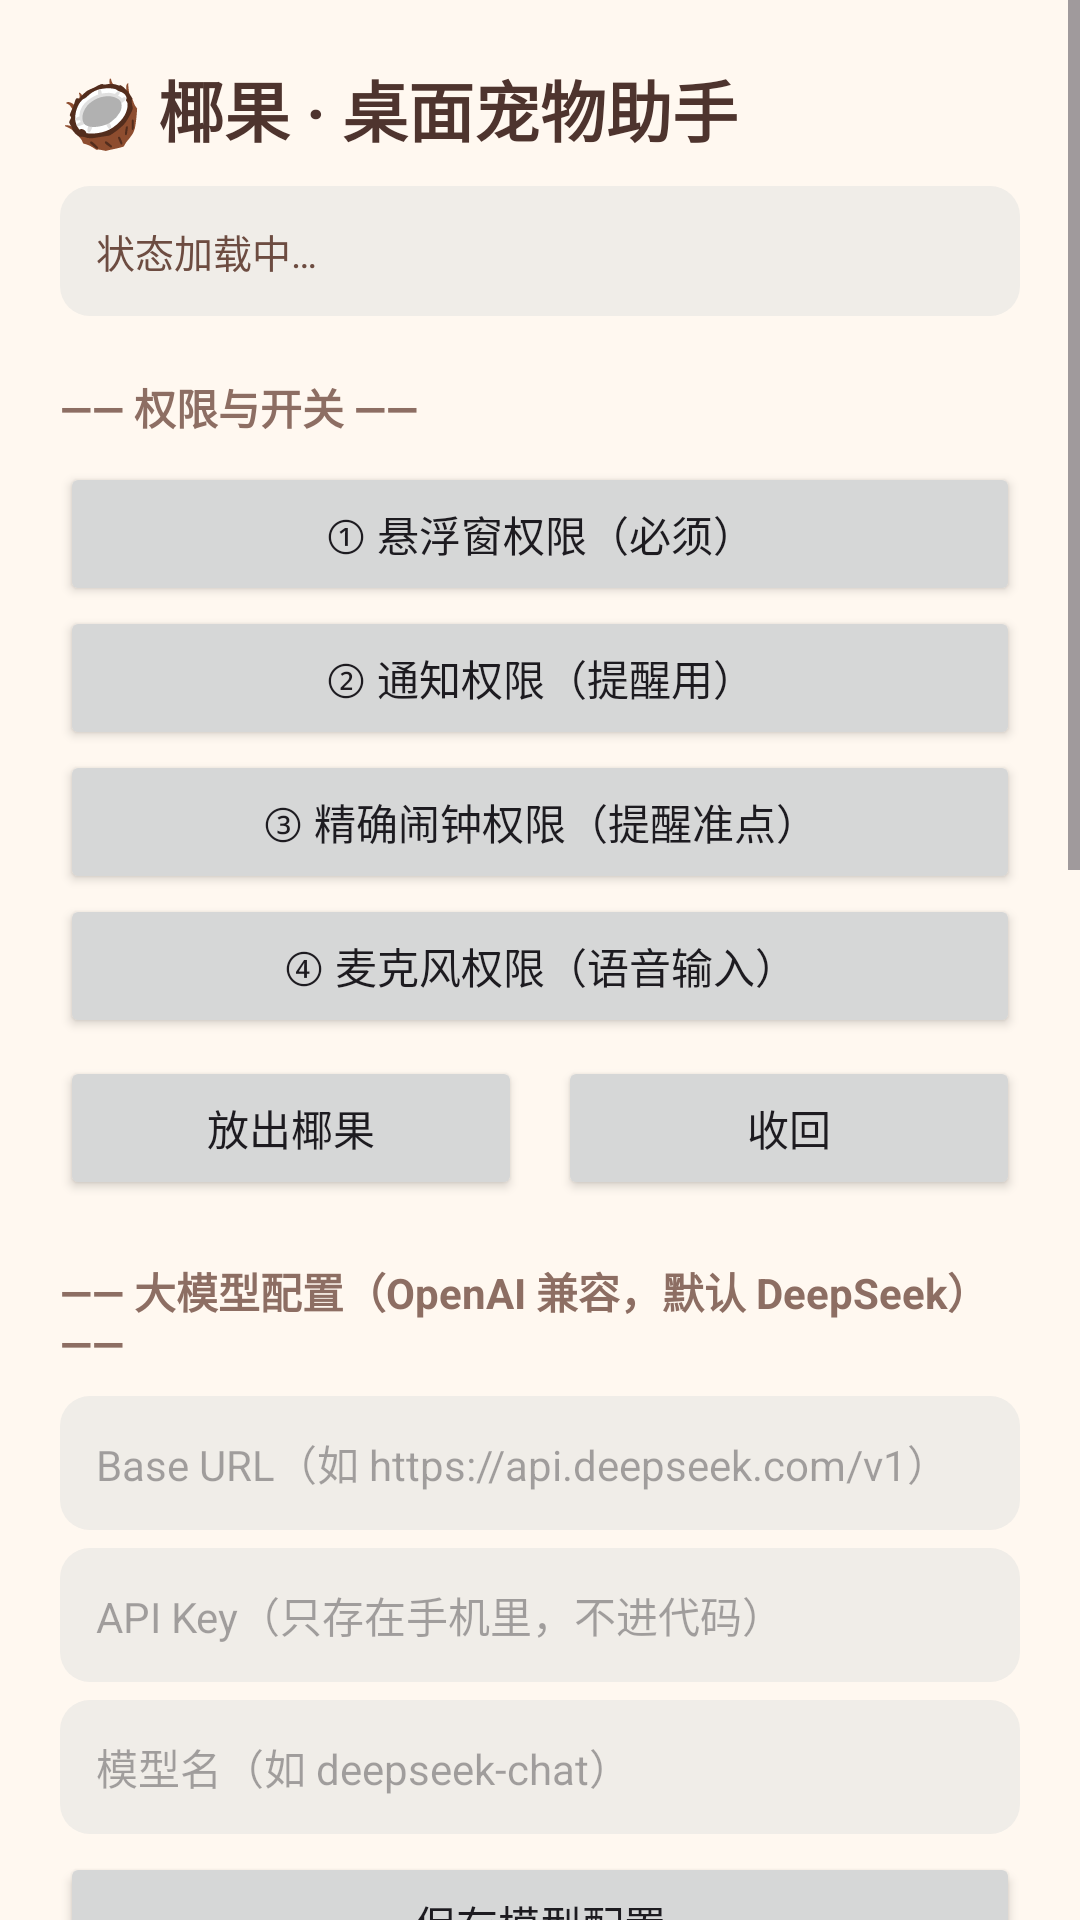

The Android layout XML behind this screen, and the referenced resources:
<!-- AndroidManifest.xml: application theme Theme.Yeguo -->
<!-- res/layout/activity_main.xml -->
<?xml version="1.0" encoding="utf-8"?>
<ScrollView xmlns:android="http://schemas.android.com/apk/res/android"
    android:layout_width="match_parent"
    android:layout_height="match_parent"
    android:background="#FFF8F0">

    <LinearLayout
        android:layout_width="match_parent"
        android:layout_height="wrap_content"
        android:orientation="vertical"
        android:padding="20dp">

        <TextView
            android:layout_width="wrap_content"
            android:layout_height="wrap_content"
            android:text="🥥 椰果 · 桌面宠物助手"
            android:textColor="#4E342E"
            android:textSize="22sp"
            android:textStyle="bold" />

        <TextView
            android:id="@+id/tv_status"
            android:layout_width="match_parent"
            android:layout_height="wrap_content"
            android:layout_marginTop="10dp"
            android:background="@drawable/bg_input"
            android:lineSpacingExtra="4dp"
            android:padding="12dp"
            android:text="状态加载中…"
            android:textColor="#6D4C41"
            android:textSize="13sp" />

        <TextView
            android:layout_width="wrap_content"
            android:layout_height="wrap_content"
            android:layout_marginTop="20dp"
            android:text="—— 权限与开关 ——"
            android:textColor="#8D6E63"
            android:textSize="14sp"
            android:textStyle="bold" />

        <Button
            android:id="@+id/btn_overlay"
            android:layout_width="match_parent"
            android:layout_height="wrap_content"
            android:layout_marginTop="8dp"
            android:text="① 悬浮窗权限（必须）" />

        <Button
            android:id="@+id/btn_notify"
            android:layout_width="match_parent"
            android:layout_height="wrap_content"
            android:text="② 通知权限（提醒用）" />

        <Button
            android:id="@+id/btn_alarm"
            android:layout_width="match_parent"
            android:layout_height="wrap_content"
            android:text="③ 精确闹钟权限（提醒准点）" />

        <Button
            android:id="@+id/btn_mic_perm"
            android:layout_width="match_parent"
            android:layout_height="wrap_content"
            android:text="④ 麦克风权限（语音输入）" />

        <LinearLayout
            android:layout_width="match_parent"
            android:layout_height="wrap_content"
            android:layout_marginTop="6dp"
            android:orientation="horizontal">

            <Button
                android:id="@+id/btn_start"
                android:layout_width="0dp"
                android:layout_height="wrap_content"
                android:layout_marginEnd="6dp"
                android:layout_weight="1"
                android:text="放出椰果" />

            <Button
                android:id="@+id/btn_stop"
                android:layout_width="0dp"
                android:layout_height="wrap_content"
                android:layout_marginStart="6dp"
                android:layout_weight="1"
                android:text="收回" />
        </LinearLayout>

        <TextView
            android:layout_width="wrap_content"
            android:layout_height="wrap_content"
            android:layout_marginTop="20dp"
            android:text="—— 大模型配置（OpenAI 兼容，默认 DeepSeek）——"
            android:textColor="#8D6E63"
            android:textSize="14sp"
            android:textStyle="bold" />

        <EditText
            android:id="@+id/et_llm_base"
            android:layout_width="match_parent"
            android:layout_height="wrap_content"
            android:layout_marginTop="8dp"
            android:background="@drawable/bg_input"
            android:hint="Base URL（如 https://api.deepseek.com/v1）"
            android:inputType="textUri"
            android:padding="12dp"
            android:textSize="14sp" />

        <EditText
            android:id="@+id/et_llm_key"
            android:layout_width="match_parent"
            android:layout_height="wrap_content"
            android:layout_marginTop="6dp"
            android:background="@drawable/bg_input"
            android:hint="API Key（只存在手机里，不进代码）"
            android:inputType="textPassword"
            android:padding="12dp"
            android:textSize="14sp" />

        <EditText
            android:id="@+id/et_llm_model"
            android:layout_width="match_parent"
            android:layout_height="wrap_content"
            android:layout_marginTop="6dp"
            android:background="@drawable/bg_input"
            android:hint="模型名（如 deepseek-chat）"
            android:inputType="text"
            android:padding="12dp"
            android:textSize="14sp" />

        <Button
            android:id="@+id/btn_save_llm"
            android:layout_width="match_parent"
            android:layout_height="wrap_content"
            android:layout_marginTop="6dp"
            android:text="保存模型配置" />

        <TextView
            android:layout_width="wrap_content"
            android:layout_height="wrap_content"
            android:layout_marginTop="20dp"
            android:text="—— HAP 通道（经 Node 代理，密钥不进 APP）——"
            android:textColor="#8D6E63"
            android:textSize="14sp"
            android:textStyle="bold" />

        <EditText
            android:id="@+id/et_hap_proxy"
            android:layout_width="match_parent"
            android:layout_height="wrap_content"
            android:layout_marginTop="8dp"
            android:background="@drawable/bg_input"
            android:hint="Node 代理地址"
            android:inputType="textUri"
            android:padding="12dp"
            android:textSize="14sp" />

        <EditText
            android:id="@+id/et_hap_base"
            android:layout_width="match_parent"
            android:layout_height="wrap_content"
            android:layout_marginTop="6dp"
            android:background="@drawable/bg_input"
            android:hint="HAP 站点地址（如 https://hap.xxx.cn）"
            android:inputType="textUri"
            android:padding="12dp"
            android:textSize="14sp" />

        <EditText
            android:id="@+id/et_hap_memory"
            android:layout_width="match_parent"
            android:layout_height="wrap_content"
            android:layout_marginTop="6dp"
            android:background="@drawable/bg_input"
            android:hint="椰果记忆表 worksheetId（留空=暂不同步）"
            android:inputType="text"
            android:padding="12dp"
            android:textSize="14sp" />

        <Button
            android:id="@+id/btn_save_hap"
            android:layout_width="match_parent"
            android:layout_height="wrap_content"
            android:layout_marginTop="6dp"
            android:text="保存 HAP 配置" />

        <TextView
            android:layout_width="wrap_content"
            android:layout_height="wrap_content"
            android:layout_marginTop="20dp"
            android:text="—— 语音播报 ——"
            android:textColor="#8D6E63"
            android:textSize="14sp"
            android:textStyle="bold" />

        <Switch
            android:id="@+id/switch_tts"
            android:layout_width="match_parent"
            android:layout_height="wrap_content"
            android:layout_marginTop="8dp"
            android:text="椰果的回复用语音念出来"
            android:textSize="14sp" />

        <Spinner
            android:id="@+id/spinner_voice"
            android:layout_width="match_parent"
            android:layout_height="wrap_content"
            android:layout_marginTop="8dp"
            android:background="@drawable/bg_input"
            android:padding="10dp" />

        <Button
            android:id="@+id/btn_tts_test"
            android:layout_width="match_parent"
            android:layout_height="wrap_content"
            android:layout_marginTop="6dp"
            android:text="试听当前音色" />

        <TextView
            android:layout_width="wrap_content"
            android:layout_height="wrap_content"
            android:layout_marginTop="20dp"
            android:text="—— 提醒 ——"
            android:textColor="#8D6E63"
            android:textSize="14sp"
            android:textStyle="bold" />

        <EditText
            android:id="@+id/et_reminder_title"
            android:layout_width="match_parent"
            android:layout_height="wrap_content"
            android:layout_marginTop="8dp"
            android:background="@drawable/bg_input"
            android:hint="提醒内容（如：开会）"
            android:inputType="text"
            android:padding="12dp"
            android:textSize="14sp" />

        <Button
            android:id="@+id/btn_reminder"
            android:layout_width="match_parent"
            android:layout_height="wrap_content"
            android:layout_marginTop="6dp"
            android:text="选时间 · 加提醒" />

        <Button
            android:id="@+id/btn_reminder_test"
            android:layout_width="match_parent"
            android:layout_height="wrap_content"
            android:layout_marginTop="6dp"
            android:text="1 分钟后测试提醒（验证链路）" />

        <Button
            android:id="@+id/btn_notify_test"
            android:layout_width="match_parent"
            android:layout_height="wrap_content"
            android:layout_marginTop="6dp"
            android:text="立即测试通知（看下拉栏）" />

        <TextView
            android:id="@+id/tv_reminders"
            android:layout_width="match_parent"
            android:layout_height="wrap_content"
            android:layout_marginTop="8dp"
            android:textColor="#6D4C41"
            android:textSize="13sp" />

        <Space
            android:layout_width="match_parent"
            android:layout_height="40dp" />
    </LinearLayout>
</ScrollView>
<!-- resources referenced by this layout -->
<resources>
  <!-- drawable bg_input (drawable) -->
  <?xml version="1.0" encoding="utf-8"?>
  <shape xmlns:android="http://schemas.android.com/apk/res/android" android:shape="rectangle">
      <solid android:color="#F0EDE8" />
      <corners android:radius="10dp" />
  </shape>
  <style name="Theme.Yeguo" parent="Theme.Material3.DayNight.NoActionBar" />
</resources>
